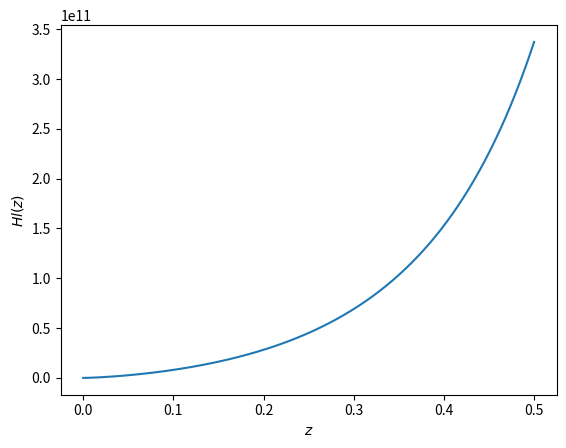

Generate this figure with matplotlib:
"""A module for computing Heun functions via the BGT path sum method"""
import time
import numpy as np
from scipy.linalg import solve_triangular
from scipy.integrate import cumulative_trapezoid
from matplotlib import pyplot as plt


def heun_eq_coeff_1(z_range: np.ndarray,
                    a: complex, gamma: complex, delta: complex, epsilon: complex) -> np.ndarray:
    """The coefficient of the first-order derivative in the Heun equation"""
    return gamma/z_range + delta/(z_range - 1) + epsilon/(z_range - a)


def heun_eq_coeff_0(z_range: np.ndarray,
                    a: complex, q: complex,  alpha: complex, beta: complex) -> np.ndarray:
    """The coefficient of the zeroth-order derivative in the Heun equation"""
    return (alpha * beta * z_range - q) / (z_range * (z_range - 1) * (z_range - a))


def weight_func(z_range, a, gamma, delta, epsilon):
    """The factor in the integrand of J(z) which precedes X(z)"""
    return (z_range**gamma) * ((z_range - 1)**delta) * ((a - z_range)**epsilon) * np.exp(z_range)


def get_kernel_1(x_vec, y_vec, delta_z) -> np.ndarray:
    """Returns an array which is the matrix form of K_1"""
    integrand = x_vec * y_vec

    cumulative_sums = cumulative_trapezoid(
        integrand, dx=delta_z, axis=0, initial=0)

    kx, ky = np.meshgrid(cumulative_sums, cumulative_sums, sparse=False)

    kernel = kx - ky

    divisor, _ = np.meshgrid(y_vec, y_vec, sparse=False)

    kernel = 1 + kernel/divisor

    return kernel


def get_kernel_2(x_vec, q_vec, z_range) -> np.ndarray:
    """Returns an array which is the matrix form of K_2"""
    exp_vec = np.exp(z_range)

    x_times_e, inv_exp = np.meshgrid(x_vec * exp_vec, 1/exp_vec, sparse=False)
    q_rows, _ = np.meshgrid(q_vec, q_vec, sparse=False)

    kernel = x_times_e*inv_exp + q_rows

    return kernel


def get_neumann_sum(matrix_kernel, delta_z, points):
    """Returns"""
    diagonal = np.diag(np.diag(matrix_kernel))
    identity = np.identity(points)
    v = identity[0]

    lhs = identity - delta_z*matrix_kernel + 0.5*delta_z*diagonal

    neumann_sum = (1/delta_z)*(solve_triangular(lhs, v, trans=1) - v)

    neumann_sum[0] = 0

    return neumann_sum


def path_ordered_exp_1(x_vec: np.ndarray, y_vec: np.ndarray, delta_z: float, points) -> np.ndarray:
    """Returns the first contribution to the path-ordered exponential.
    Computation chain: kernel K_1 -> Green's function G_1 -> path-ordered exponential U_11"""
    kernel = get_kernel_1(x_vec, y_vec, delta_z)
    green = get_neumann_sum(kernel, delta_z, points)

    integral_of_green = cumulative_trapezoid(
        green, dx=delta_z, axis=0, initial=0)
    return integral_of_green


def path_ordered_exp_2(q_vec: np.ndarray, x_vec: np.ndarray,
                       delta_z: float, z_range: np.ndarray, points) -> np.ndarray:
    """Returns the second contribution to the path-ordered exponential.
    Computation chain: kernel K_2 -> Green's function G_2 -> path-ordered exponential U_12"""
    kernel_2 = get_kernel_2(x_vec, q_vec, z_range)
    green_2 = get_neumann_sum(kernel_2, delta_z, points)

    exp_g_2 = np.exp(-z_range)*green_2
    sum_exp_g_2 = cumulative_trapezoid(exp_g_2, dx=delta_z, axis=0, initial=0)
    res_g_2 = np.exp(z_range)*sum_exp_g_2

    int_g_2 = cumulative_trapezoid(green_2, dx=delta_z, axis=0, initial=0)

    res_2 = np.exp(z_range-z_range[0]) - 1 + res_g_2 - int_g_2

    return res_2


def heun(z_range: np.ndarray, *, a: complex, q: complex,
         alpha: complex, beta: complex, gamma: complex, delta: complex) -> np.ndarray:
    """Returns the R matrix, whose first column approximates the solution to the Heun equation"""
    epsilon = 1 + alpha + beta - gamma - delta

    points = len(z_range)
    delta_z = (z_range[-1] - z_range[0])/(points - 1)
    direction = np.sign(z_range[-1] - z_range[0])
    init_val, init_slope = 1, direction*q/(gamma*a)

    p_func = heun_eq_coeff_1(z_range, a, gamma, delta, epsilon)
    q_func = heun_eq_coeff_0(z_range, a, q, alpha, beta)
    x_func = - p_func - q_func - 1
    y_func = weight_func(z_range, a, gamma, delta, epsilon)

    heun_function = init_val*path_ordered_exp_1(
        x_func, y_func, delta_z, points)

    heun_function += (init_val - init_slope)*path_ordered_exp_2(q_func,
                                                                x_func, delta_z, z_range, points)

    return heun_function


if __name__ == "__main__":
    # Heun parameters
    A = 4.3 + 1j*0
    Q = -0.2 + 1j*0
    ALPHA = 1.3 + 1j*0
    BETA = 0.12 + 1j*0
    GAMMA = -0.4 + 1j*0
    DELTA = 4.32 + 1j*0

    # Domain definition
    N = 1000
    BUFFER = 1e-11

    Z_MIN = 0 + BUFFER
    # z_max = 8.64359*1e6
    Z_MAX = 0.5
    Z = np.linspace(Z_MIN, Z_MAX, N)

    start = time.perf_counter()
    y = heun(Z, a=A, q=Q, alpha=ALPHA,
             beta=BETA, gamma=GAMMA, delta=DELTA)
    end = time.perf_counter()

    print(end - start)

    plt.plot(Z, y)

    plt.xlabel("$z$")
    plt.ylabel("$Hl(z)$")

    plt.show()
